Run: headless pygame with SDL's dummy video driver; simulated clock (each Clock.tick advances the game by its frame time, no real sleeping); random seed 0; keys injected as events and as key.get_pressed() state; mouse plan: one left click at the window centre at the start of phase 2, then a move to the lower-right quarter at the start of phase 3; restart key SPACE tapped at the start of phases 3 and 4.
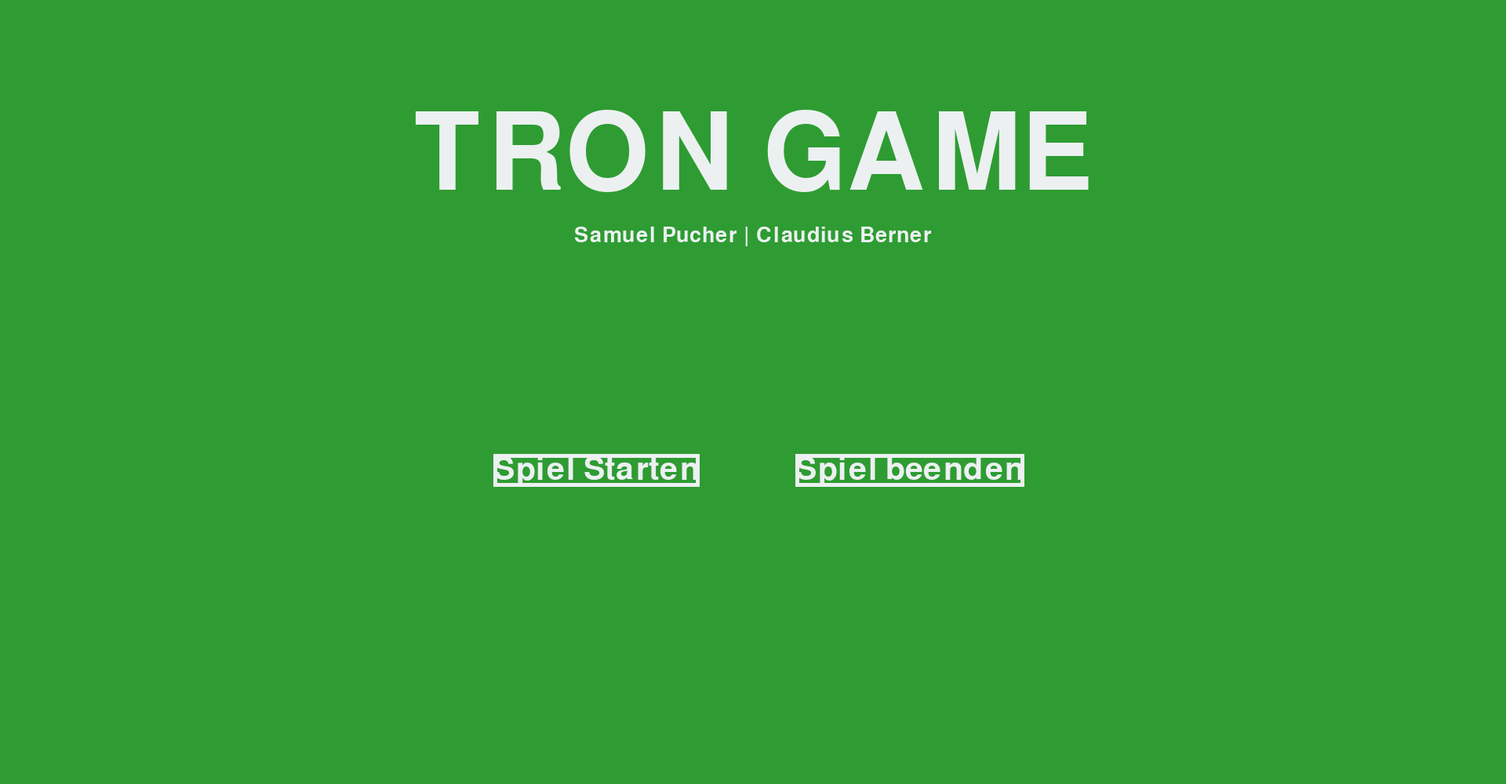
Frame 1 of 4 · flips 1–60 · no input
Frame 2 of 4 · flips 61–180 · clicked the window centre · tapped SPACE, RETURN · held RIGHT (→), D · screen unchanged from frame 1, image omitted
Frame 3 of 4 · flips 181–300 · moved the mouse to the lower-right quarter · tapped SPACE · held DOWN (↓), S · screen unchanged from frame 2, image omitted
Frame 4 of 4 · flips 301–420 · tapped SPACE · held LEFT (←), A, UP (↑), W · screen unchanged from frame 3, image omitted

The pygame program that drew these frames:

import pygame
import sys
import random

pygame.init()

width = 1920
height = 1000
display = pygame.display.set_mode((width, height))
pygame.display.set_caption("Tron Game")
clock = pygame.time.Clock()

background = (46, 156, 50)
white = (236, 240, 241)
Gruen = (36, 121, 39)
Greunraster = (50, 94, 52)
green = (0, 128, 0)
darkGreen = (0, 100, 0)
red = (231, 76, 60)
darkRed = (241, 148, 138)
font = pygame.font.SysFont(None, 80)

w = 10

powerup_types = ["red", "yellow"]
powerup_list = []

# Timer für das rote Powerup
powerup_timer = 0
powerup_active = False

def startScreen():
    while True:
        for event in pygame.event.get():
            if event.type == pygame.QUIT:
                close()

            if event.type == pygame.MOUSEBUTTONDOWN:
                if button_rect.collidepoint(event.pos):
                    return True

                if event.type == pygame.MOUSEBUTTONDOWN:
                    if buttonbeenden_rect.collidepoint(event.pos):
                        close()

        display.fill(background)
        title_font = pygame.font.Font(None, 200)
        title_text = title_font.render("TRON GAME", True, white)
        title_rect = title_text.get_rect(center=(width/2, height/2 - 300))
        display.blit(title_text, title_rect)

        button_font = pygame.font.Font(None, 60)
        button_text = button_font.render("Spiel Starten", True, white)
        button_rect = button_text.get_rect(center=(width/2 - 200, height/2 + 100))

        buttonbeenden_font = pygame.font.Font(None, 60)
        buttonbeenden_text = buttonbeenden_font.render("Spiel beenden", True, white)
        buttonbeenden_rect = buttonbeenden_text.get_rect(center=(width/2 + 200, height/2 + 100))

        pygame.draw.rect(display, white, button_rect, 5)
        pygame.draw.rect(display, white, buttonbeenden_rect, 5)

        display.blit(button_text, button_rect)
        display.blit(buttonbeenden_text, buttonbeenden_rect)

        name_font = pygame.font.Font(None, 40)
        name_text = name_font.render("Samuel Pucher | Claudius Berner", True, white)
        name_rect = name_text.get_rect(center=(width/2, height/2 - 200))
        display.blit(name_text, name_rect)

        pygame.display.update()
        clock.tick(60)

startScreen()

def close():
    pygame.quit()
    sys.exit()

def drawPowerups():
    for powerup in powerup_list:
        pygame.draw.rect(display, powerup[2], (powerup[0], powerup[1], 20, 20))

def spawnPowerup():
    if len(powerup_list) < 10:
        powerup_type = random.choice(powerup_types)
        if powerup_type == "red":
            powerup_color = (255, 0, 0)
        else:
            powerup_color = (255, 255, 0)
        x = random.randint(20, width - 40)
        y = random.randint(20, height - 40)
        powerup_list.append([x, y, powerup_color, powerup_type])

def checkPowerupCollision(bike):
    global powerup_timer, powerup_active
    for powerup in powerup_list[:]:
        if abs(powerup[0] - bike.x) < bike.w and abs(powerup[1] - bike.y) < bike.h:
            powerup_list.remove(powerup)

            if powerup[3] == "red":
                bike.speed += 5
                powerup_active = True
                powerup_timer = pygame.time.get_ticks() + 3000  # Setzt den Timer auf 3 Sekunden
            elif powerup[3] == "yellow":
                pass

class tronBike:
    def __init__(self, number, color, darkColor, side):
        self.w = w
        self.h = w
        self.x = random.randint(0, width - 40) if side == 0 else random.randint((width + 20) // 2, width - 40)
        self.y = random.randint(0, height - 40)
        self.speed = 20
        self.color = color
        self.darkColor = darkColor
        self.history = [[self.x, self.y]]
        self.number = number
        self.length = 1

    def draw(self):
        for i in range(len(self.history)):
            if i == self.length - 1:
                pygame.draw.rect(display, self.darkColor, (self.history[i][0], self.history[i][1], self.w, self.h))
            else:
                pygame.draw.rect(display, self.color, (self.history[i][0], self.history[i][1], self.w, self.h))

    def move(self, xdir, ydir):
        self.x += xdir * self.speed
        self.y += ydir * self.speed
        self.history.append([self.x, self.y])
        self.length += 1
        if self.x < 0 or self.x > width or self.y < 0 or self.y > height:
            gameOver(self.number)

    def checkIfHit(self, opponent):
        if abs(opponent.history[opponent.length - 1][0] - self.history[self.length - 1][0]) < self.w and abs(
                opponent.history[opponent.length - 1][1] - self.history[self.length - 1][1]) < self.h:
            gameOver(0)
        for i in range(opponent.length):
            if abs(opponent.history[i][0] - self.history[self.length - 1][0]) < self.w and abs(
                    opponent.history[i][1] - self.history[self.length - 1][1]) < self.h:
                gameOver(self.number)

        for i in range(len(self.history) - 1):
            if abs(self.history[i][0] - self.x) < self.w and abs(self.history[i][1] - self.y) < self.h and self.length > 2:
                gameOver(self.number)

def gameOver(number):
    while True:
        for event in pygame.event.get():
            if event.type == pygame.QUIT:
                close()
            if event.type == pygame.KEYDOWN:
                if event.key == pygame.K_SPACE:
                    tron()
                if event.key == pygame.K_ESCAPE:
                    startScreen()
                    tron()

        display.fill(background)
        if number == 0:
            text = font.render("Spieler zusammenstoß", True, white)
        else:
            text = font.render("Spieler %d hat verloren!" % number, True, white)

        text_rect = text.get_rect(center=(width/2, height/2 - 50))
        display.blit(text, text_rect)

        prompt_font = pygame.font.Font(None, 40)
        prompt_text = prompt_font.render("Drücke Leertaste, um das Spiel neu zu starten oder ESCAPE, um zu verlassen", True, white)
        prompt_rect = prompt_text.get_rect(center=(width/2, height/2 + 100))
        display.blit(prompt_text, prompt_rect)

        pygame.display.update()
        clock.tick(60)

def drawGrid():
    squares = 50
    for i in range(int(width/squares)):
        pygame.draw.line(display, Gruen, (i*squares, 0), (i*squares, height))
        pygame.draw.line(display, Greunraster, (0, i*squares), (width, i*squares))

def tron():
    global powerup_timer, powerup_active
    loop = True
    bike1 = tronBike(1, red, darkRed, 0)
    bike2 = tronBike(2, green, darkGreen, width)

    x1 = 1
    y1 = 0
    x2 = -1
    y2 = 0

    while loop:
        for event in pygame.event.get():
            if event.type == pygame.QUIT:
                close()
            if event.type == pygame.KEYDOWN:
                if event.key == pygame.K_q:
                    close()
                if event.key == pygame.K_UP:
                    if not (x2 == 0 and y2 == 1):
                        x2 = 0
                        y2 = -1
                if event.key == pygame.K_DOWN:
                    if not (x2 == 0 and y2 == -1):
                        x2 = 0
                        y2 = 1
                if event.key == pygame.K_LEFT:
                    if not (x2 == 1 and y2 == 0):
                        x2 = -1
                        y2 = 0
                if event.key == pygame.K_RIGHT:
                    if not (x2 == -1 and y2 == 0):
                        x2 = 1
                        y2 = 0
                if event.key == pygame.K_w:
                    if not (x1 == 0 and y1 == 1):
                        x1 = 0
                        y1 = -1
                if event.key == pygame.K_s:
                    if not (x1 == 0 and y1 == -1):
                        x1 = 0
                        y1 = 1
                if event.key == pygame.K_a:
                    if not (x1 == 1 and y1 == 0):
                        x1 = -1
                        y1 = 0
                if event.key == pygame.K_d:
                    if not (x1 == -1 and y1 == 0):
                        x1 = 1
                        y1 = 0
                if event.key == pygame.K_ESCAPE:
                    startScreen()
                    tron()
                
        display.fill(background)
        drawGrid()

        drawPowerups()
        spawnPowerup()

        bike1.draw()
        bike2.draw()

        bike1.move(x1, y1)
        bike2.move(x2, y2)
        
        # Überprüfung des Powerup-Timers und Anpassung der Geschwindigkeit des Bikes
        if powerup_active and pygame.time.get_ticks() > powerup_timer:
            bike1.speed -= 5
            powerup_active = False

        checkPowerupCollision(bike1)
        checkPowerupCollision(bike2)

        bike1.checkIfHit(bike2)
        bike2.checkIfHit(bike1)

        pygame.display.update()
        clock.tick(10)

tron()
